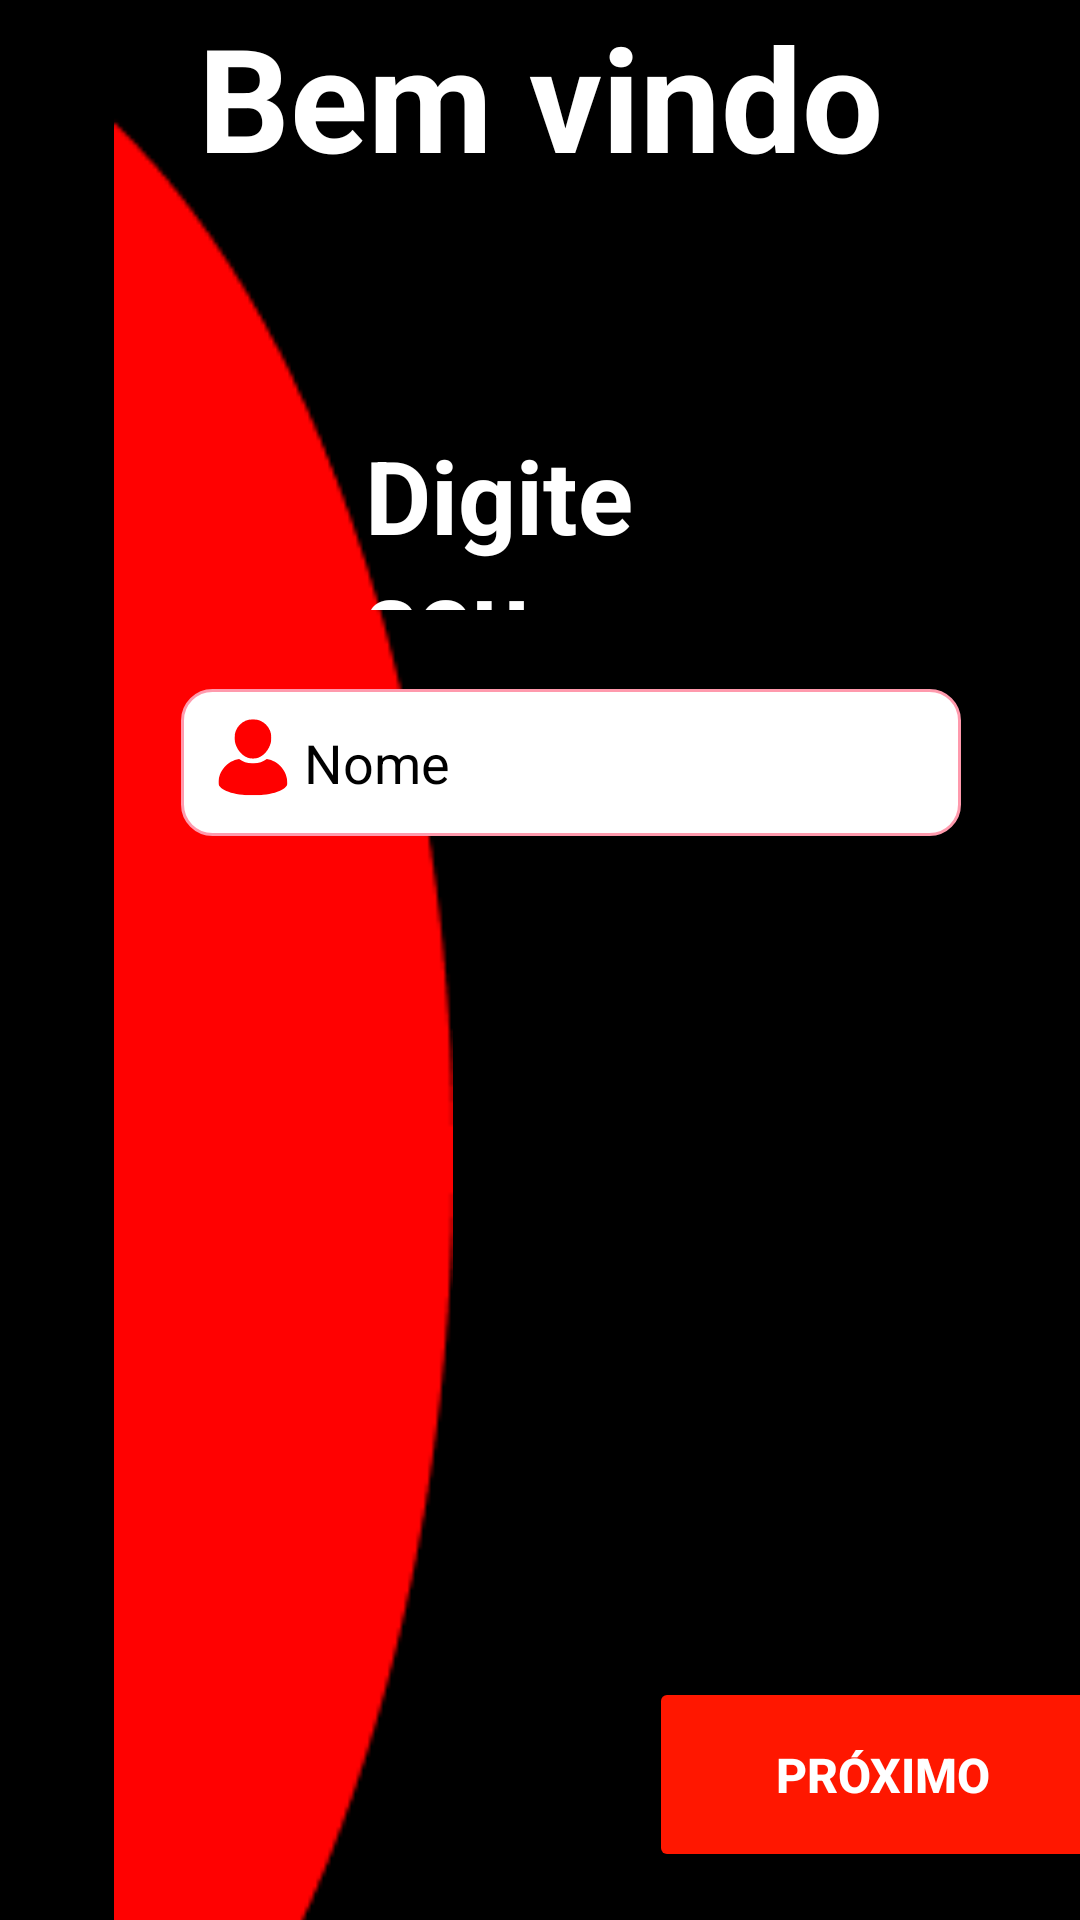

Layout XML and referenced resources for this Android screen:
<!-- AndroidManifest.xml: application theme Theme.InterfacesSOS -->
<!-- res/layout/activity_main.xml -->
<?xml version="1.0" encoding="utf-8"?>
<androidx.constraintlayout.widget.ConstraintLayout xmlns:android="http://schemas.android.com/apk/res/android"
    xmlns:app="http://schemas.android.com/apk/res-auto"
    xmlns:tools="http://schemas.android.com/tools"
    android:layout_width="match_parent"
    android:layout_height="match_parent"
    android:background="@color/black"
    tools:context=".ui.MainActivity">

    <TextView
        android:id="@+id/txt_bemVindo"
        android:layout_width="wrap_content"
        android:layout_height="wrap_content"
        android:fontFamily="sans-serif"
        android:paddingBottom="50dp"
        android:text="@string/titulo_principal"
        android:textAlignment="center"
        android:textColor="@color/white"
        android:textSize="48sp"
        android:textStyle="bold"
        app:layout_constraintEnd_toEndOf="parent"
        app:layout_constraintStart_toStartOf="parent"
        tools:layout_editor_absoluteY="10dp" />


    <ImageView
        android:id="@+id/ellipse_lado_esq"
        android:layout_width="189dp"
        android:layout_height="773dp"
        android:src="@drawable/elipse_lado_esq"
        tools:layout_editor_absoluteX="-85dp"
        tools:layout_editor_absoluteY="-4dp" />

    <TextView
        android:id="@+id/txt_digite_nome"
        android:layout_width="104dp"
        android:layout_height="61dp"
        android:layout_marginStart="32dp"
        android:layout_marginTop="28dp"
        android:fontFamily="sans-serif"
        android:text="@string/txt_edt_nome"
        android:textColor="@color/white"
        android:textSize="34sp"
        android:textStyle="bold"
        app:layout_constraintEnd_toEndOf="parent"
        app:layout_constraintHorizontal_bias="0.4"
        app:layout_constraintStart_toStartOf="@+id/ellipse_lado_esq"
        app:layout_constraintTop_toBottomOf="@+id/txt_bemVindo" />

    <EditText
        android:id="@+id/edt_nome"
        android:layout_width="260dp"
        android:layout_height="49dp"
        android:layout_marginTop="24dp"
        android:background="@drawable/custom_input"
        android:drawableStart="@drawable/ic_person"
        android:drawablePadding="5dp"
        android:hint="@string/edt_nome"
        android:padding="12dp"
        android:textColor="@color/black"
        android:textColorHint="@color/black"
        app:layout_constraintBottom_toBottomOf="parent"
        app:layout_constraintEnd_toEndOf="parent"
        app:layout_constraintHorizontal_bias="0.602"
        app:layout_constraintStart_toStartOf="parent"
        app:layout_constraintTop_toBottomOf="@+id/txt_digite_nome"
        app:layout_constraintVertical_bias="0.006" />

    <FrameLayout
        android:layout_width="156dp"
        android:layout_height="65dp"
        android:layout_marginStart="285dp"
        android:layout_marginTop="92dp"
        android:layout_marginBottom="16dp"
        app:layout_constraintBottom_toBottomOf="parent"
        app:layout_constraintEnd_toEndOf="parent"
        app:layout_constraintHorizontal_bias="0.849"
        app:layout_constraintStart_toStartOf="@+id/ellipse_lado_esq"
        app:layout_constraintTop_toTopOf="@+id/edt_nome"
        app:layout_constraintVertical_bias="1.0" >

        <Button
            android:id="@+id/btn_seta_seguir"
            android:layout_width="match_parent"
            android:layout_height="match_parent"
            android:backgroundTint="#FF1700"
            android:text="Próximo"
            android:textSize="16dp"
            android:textStyle="bold"
            />

    </FrameLayout>



</androidx.constraintlayout.widget.ConstraintLayout>
<!-- resources referenced by this layout -->
<resources>
  <color name="black">#FF000000</color>
  <color name="white">#FFFFFFFF</color>
  <!-- drawable custom_input (drawable) -->
  <?xml version="1.0" encoding="utf-8"?>
  <selector xmlns:android="http://schemas.android.com/apk/res/android">
      <item android:state_enabled="true" android:state_focused="true">
          <shape android:shape="rectangle">
              <solid android:color="@color/white"/>
                  <corners android:radius="10dp"/>
                  <stroke android:color="@color/white" android:width="1dp"/>
          </shape>
      </item>
      <item android:state_enabled="true">
          <shape android:shape="rectangle">
              <solid android:color="@color/white"/>
              <corners android:radius="10dp"/>
              <stroke android:color="@color/rosa_choque" android:width="1dp"/>
          </shape>
      </item>
  </selector>
  <!-- drawable elipse_lado_esq: png bitmap (drawable, 3265 bytes) -->
  <!-- drawable ic_person (drawable) -->
  <vector android:height="34dp" android:viewportHeight="842.25"
      android:viewportWidth="595.5" android:width="24.030304dp" xmlns:android="http://schemas.android.com/apk/res/android">
      <group>
          <clip-path android:pathData="M144,59.47L450,59.47L450,386L144,386ZM144,59.47"/>
          <path android:fillColor="#FF0000" android:fillType="nonZero" android:pathData="M297.38,385.58C381.54,385.58 450,296.26 450,212.11C450,127.95 381.54,59.47 297.38,59.47C213.22,59.47 144.76,127.95 144.76,212.11C144.77,296.25 213.23,385.58 297.38,385.58ZM297.38,385.58"/>
      </group>
      <group>
          <clip-path android:pathData="M12,387L583,387L583,688.16L12,688.16ZM12,387"/>
          <path android:fillColor="#FF0000" android:fillType="nonZero" android:pathData="M411.96,387.15C382.36,409.7 345.42,423.12 305.42,423.12L289.35,423.12C249.34,423.12 212.4,409.7 182.8,387.15C86.14,402.77 12.32,486.56 12.32,587.63C12.32,643.14 139.95,688.16 297.38,688.16C454.82,688.16 582.45,643.14 582.45,587.63C582.45,486.56 508.63,402.77 411.96,387.15ZM411.96,387.15"/>
      </group>
  </vector>
  <string name="edt_nome">Nome</string>
  <string name="titulo_principal">Bem vindo</string>
  <string name="txt_edt_nome">Digite seu nome:</string>
  <style name="Theme.InterfacesSOS" parent="Base.Theme.InterfacesSOS" />
  <color name="rosa_choque">#FF9AAD</color>
  <style name="Base.Theme.InterfacesSOS" parent="Theme.Material3.DayNight.NoActionBar">
          
          <item name="colorPrimary">@color/my_light_primary</item>
      </style>
  <color name="my_light_primary">#FFFFFFFF</color>
</resources>
